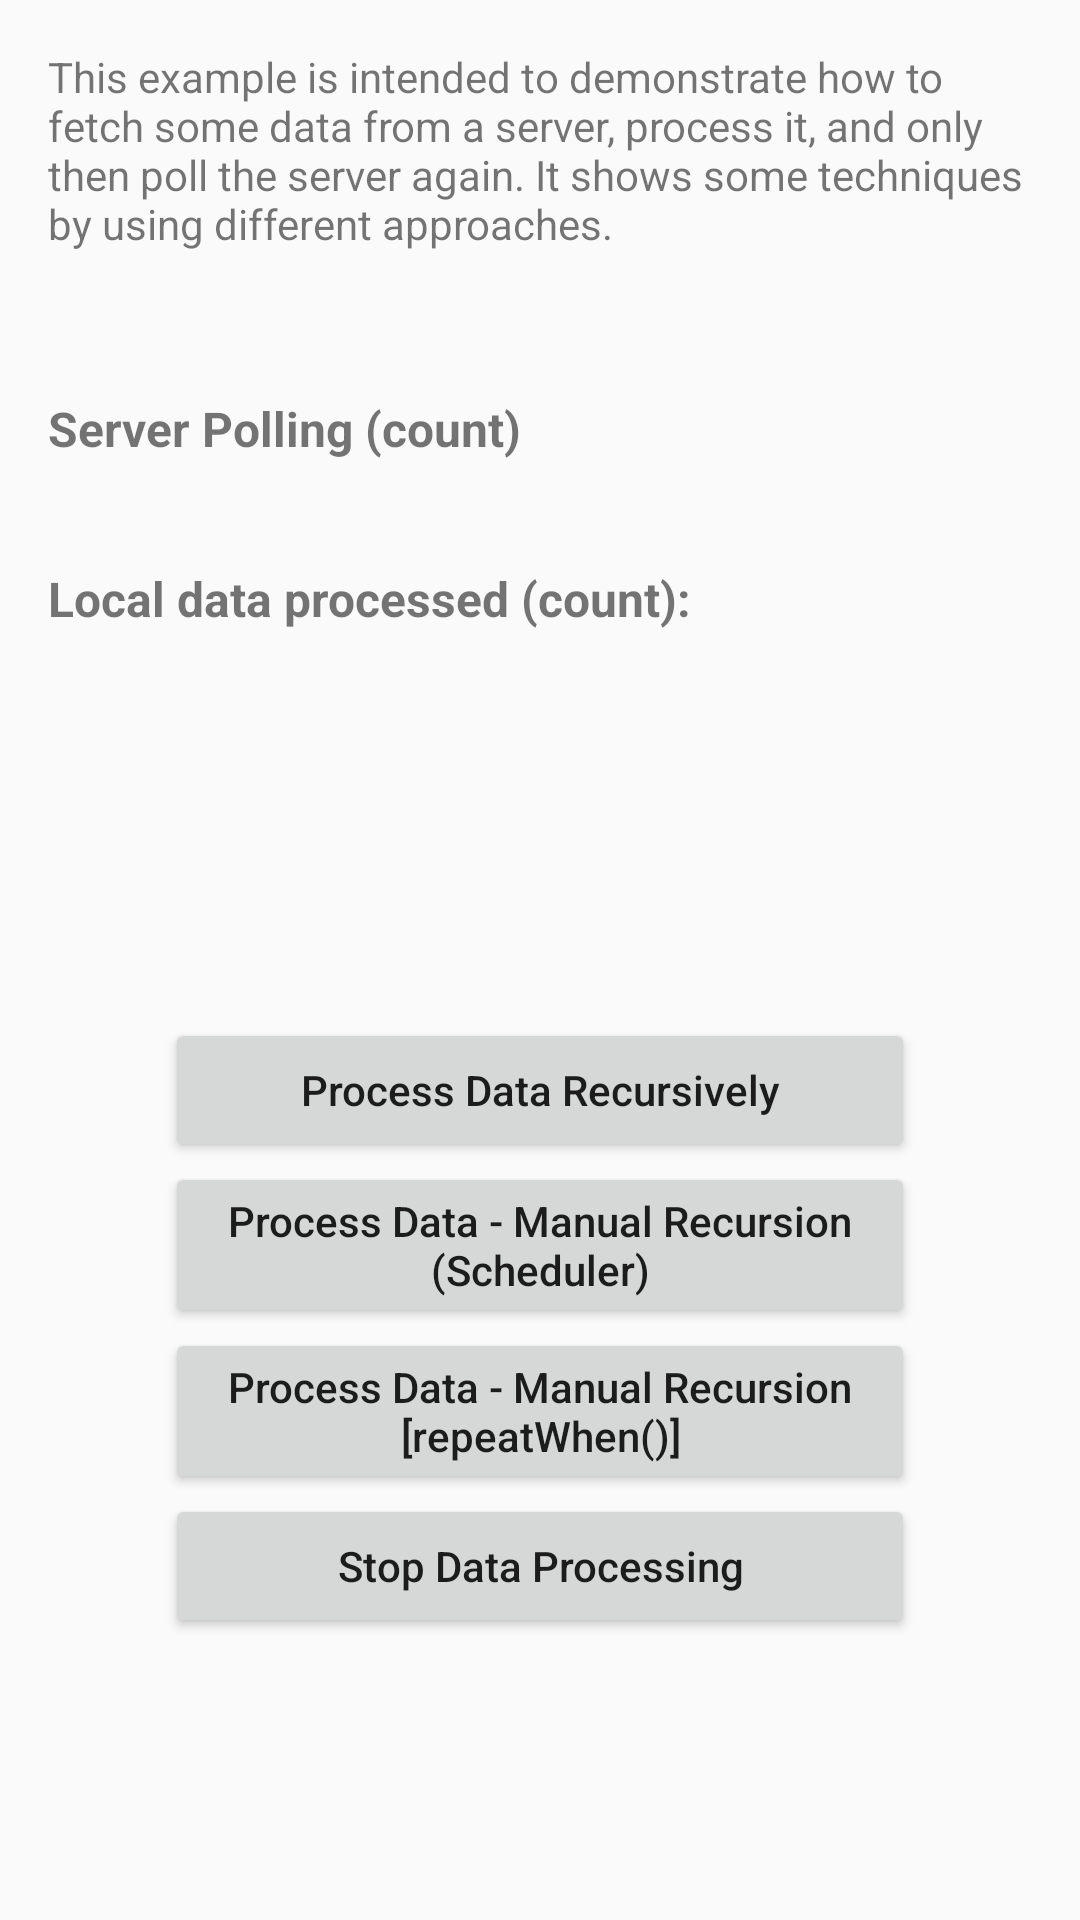

Reconstruct the res/layout file that produces this screen, plus the resources it refers to.
<!-- AndroidManifest.xml: application theme AppTheme -->
<!-- res/layout/activity_general_server_polling_after_data_processing_example.xml -->
<?xml version="1.0" encoding="utf-8"?>
<android.support.design.widget.CoordinatorLayout xmlns:android="http://schemas.android.com/apk/res/android"
    android:id="@+id/activity_example_2_layout"
    android:layout_width="match_parent"
    android:layout_height="match_parent">

    <LinearLayout
        android:layout_width="match_parent"
        android:layout_height="match_parent"
        android:orientation="vertical">

        <TextView
            android:layout_height="wrap_content"
            android:layout_width="match_parent"
            android:padding="16dp"
            android:text="This example is intended to demonstrate how to fetch some data from a server, process it, and only then poll the server again. It shows some techniques by using different approaches."/>

        <TextView
            android:layout_width="match_parent"
            android:layout_height="wrap_content"
            android:layout_marginTop="32dp"
            android:paddingLeft="16dp"
            android:text="Server Polling (count)"
            android:textSize="16dp"
            android:textStyle="bold" />

        <TextView
            android:id="@+id/tvServerPollingCount"
            android:layout_width="match_parent"
            android:layout_height="wrap_content"
            android:paddingLeft="16dp"
            android:paddingBottom="16dp" />

        <TextView
            android:layout_width="match_parent"
            android:layout_height="wrap_content"
            android:paddingLeft="16dp"
            android:text="Local data processed (count):"
            android:textSize="16dp"
            android:textStyle="bold" />

        <TextView
            android:id="@+id/tvLocalDataProcessingCount"
            android:layout_width="match_parent"
            android:layout_height="wrap_content"
            android:paddingLeft="16dp"
            android:paddingBottom="16dp" />

        <LinearLayout
            android:layout_width="match_parent"
            android:layout_height="0dp"
            android:layout_weight="7"
            android:gravity="center|bottom"
            android:orientation="vertical">

            <LinearLayout
                android:layout_width="250dp"
                android:layout_height="match_parent"
                android:gravity="center"
                android:orientation="vertical">

                <Button
                    android:id="@+id/btnProcessDataRecursively"
                    android:layout_width="match_parent"
                    android:layout_height="wrap_content"
                    android:textAllCaps="false"
                    android:text="Process Data Recursively" />

                <Button
                    android:id="@+id/btnProcessDataManualRecursionWithScheduler"
                    android:layout_width="match_parent"
                    android:layout_height="wrap_content"
                    android:textAllCaps="false"
                    android:text="Process Data - Manual Recursion (Scheduler)" />

                <Button
                    android:id="@+id/btnProcessDataManualRecursionRepeatWhen"
                    android:layout_width="match_parent"
                    android:layout_height="wrap_content"
                    android:textAllCaps="false"
                    android:text="Process Data - Manual Recursion [repeatWhen()]" />

                <Button
                    android:id="@+id/btnStopJobProcessing"
                    android:layout_width="match_parent"
                    android:layout_height="wrap_content"
                    android:textAllCaps="false"
                    android:text="Stop Data Processing" />

            </LinearLayout>

        </LinearLayout>

    </LinearLayout>

</android.support.design.widget.CoordinatorLayout>
<!-- resources referenced by this layout -->
<resources>
  <style name="AppTheme" parent="Theme.AppCompat.Light.DarkActionBar">
          
          <item name="colorPrimary">@color/colorPrimary</item>
          <item name="colorPrimaryDark">@color/colorPrimaryDark</item>
          <item name="colorAccent">@color/colorAccent</item>
      </style>
  <color name="colorPrimary">#3F51B5</color>
  <color name="colorPrimaryDark">#303F9F</color>
  <color name="colorAccent">#FF4081</color>
</resources>
